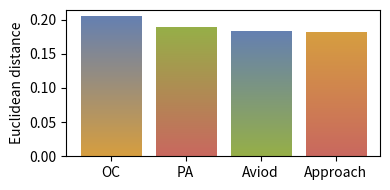

Write Python code to recreate this figure.
import numpy as np
import matplotlib.pyplot as plt
from matplotlib import cm
from matplotlib.colors import ListedColormap


def make_cmap(from_color, to_color):
    from_color = np.array(from_color)
    to_color = np.array(to_color)
    _cm_list = [(to_color * i + from_color * (1 - i)) for i in np.linspace(0, 1, 256)]
    cm = ListedColormap(_cm_list)
    return cm


def gradientbars(bars, color_maps):
    grad = np.atleast_2d(np.linspace(0, 1, 256)).T
    ax = bars[0].axes
    lim = ax.get_xlim() + ax.get_ylim()
    for bar, cm in zip(bars, color_maps):
        bar.set_zorder(1)
        bar.set_facecolor("none")
        x, y = bar.get_xy()
        w, h = bar.get_width(), bar.get_height()
        ax.imshow(grad, extent=[x, x + w, y, y + h], aspect="auto", zorder=0, cmap=cm)
    ax.axis(lim)


FC_Pearson = [0.127704, 0.06499873157680602, 0.171356, 0.07095927879284398]
FC_NA = [1.29903551955000642, 1.51367327519719448, 0.735576115263650184, 1.7213432648094396]
FC_MI = [1.12556, 0.6416288822013887, 0.940723, 0.8432075108869090]
N_VAR = [0.295563, 0.297003, 0.300797, 0.293771]
N_MI = [0.203838252678301902, 0.188140514752626004, 0.181514443232673108, 0.18092136629698959]

bar_heights = N_MI
save_filename = "./N_MI.pdf"
oc_approach = [214.0 / 255, 158.0 / 255, 64.0 / 255]
oc_avoid = [101.0 / 255, 128.0 / 255, 177.0 / 255]
pa_avoid = [150.0 / 255, 175.0 / 255, 72.0 / 255]
pa_approach = [201.0 / 255, 104.0 / 255, 95.0 / 255]

color_maps = []

# OC
color_maps.append(make_cmap(oc_avoid, oc_approach))

# PA
color_maps.append(make_cmap(pa_avoid, pa_approach))

# Avoid
color_maps.append(make_cmap(oc_avoid, pa_avoid))

# Approach
color_maps.append(make_cmap(oc_approach, pa_approach))


plt.figure(figsize=[4, 2])
ax = plt.gca()
bar_plt = ax.bar(np.arange(1, len(bar_heights) + 1), bar_heights)
gradientbars(bar_plt, color_maps)

plt.xticks([1, 2, 3, 4], ["OC", "PA", "Aviod", "Approach"])
plt.ylabel("Euclidean distance")

plt.tight_layout()
plt.savefig(save_filename)
plt.show()
